Run: headless pygame with SDL's dummy video driver; simulated clock (each Clock.tick advances the game by its frame time, no real sleeping); random seed 0; keys injected as events and as key.get_pressed() state; no mouse input.
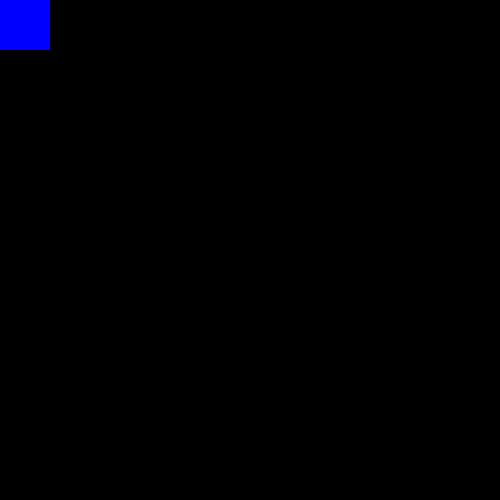
Frame 1 of 4 · flips 1–60 · no input
Frame 2 of 4 · flips 61–180 · tapped SPACE, RETURN · held RIGHT (→), D · screen unchanged from frame 1, image omitted
Frame 3 of 4 · flips 181–300 · held DOWN (↓), S · screen unchanged from frame 2, image omitted
Frame 4 of 4 · flips 301–420 · held LEFT (←), A, UP (↑), W · screen unchanged from frame 3, image omitted

The pygame program that drew these frames:

import pygame

class Enemy(pygame.sprite.Sprite):
    def __init__(self):
        super().__init__()
        self.image = pygame.Surface((50, 50))
        self.image.fill((0, 0, 255))
        self.rect = self.image.get_rect()

pygame.init()
screen = pygame.display.set_mode((500, 500))
pygame.display.set_caption("Debug")

enemy = Enemy()
player_group = pygame.sprite.Group()
player_group.add(enemy)

clock = pygame.time.Clock()

while True:
    for event in pygame.event.get():
        if event.type == pygame.QUIT:
            pygame.quit()
            quit()

    screen.fill((0, 0, 0))
    player_group.draw(screen)
    pygame.display.update()
    clock.tick(60)
